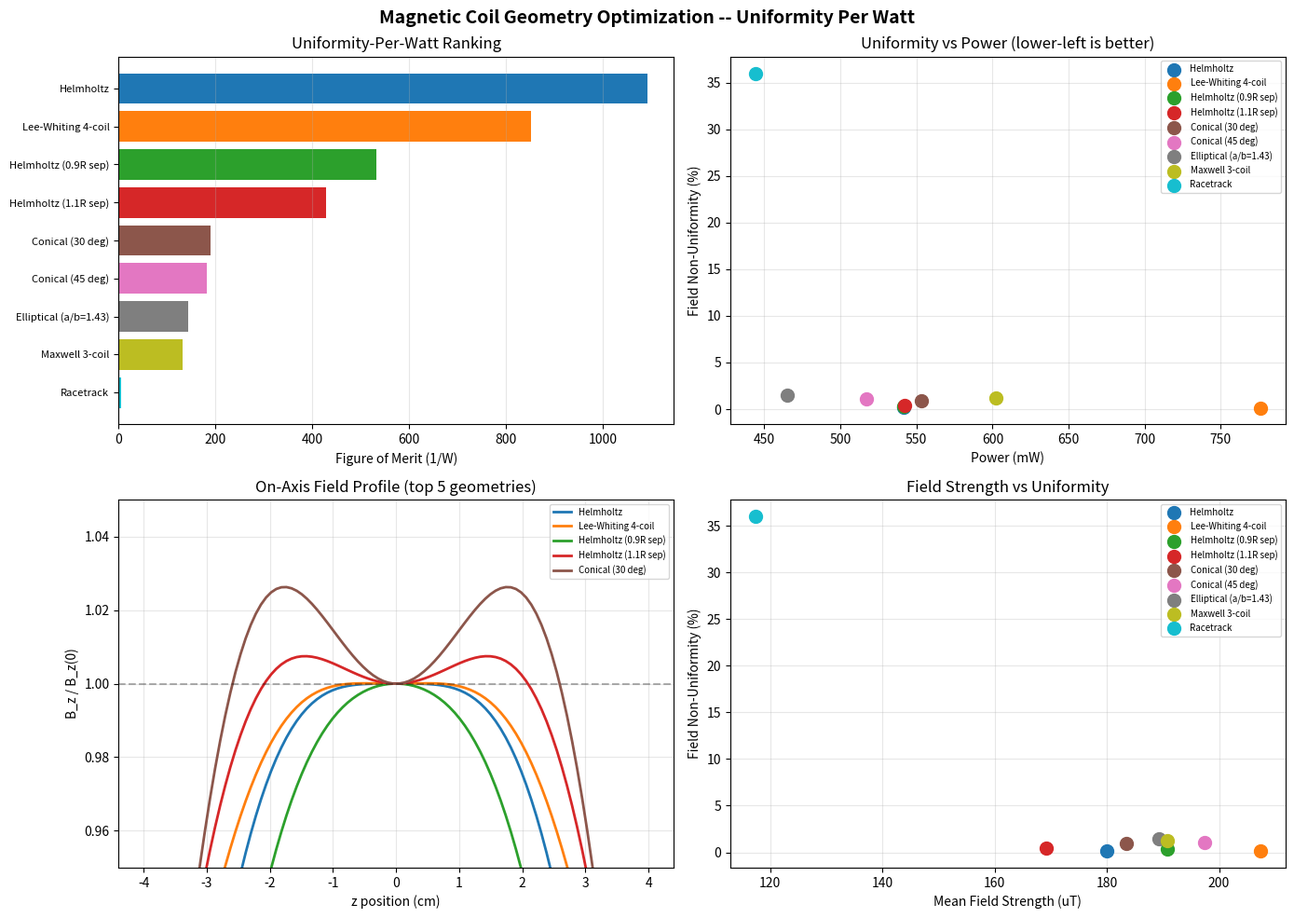

This chart was generated by the following Python code:
"""
Magnetic Coil Geometry Optimization for Field Uniformity Per Watt
=================================================================

Biot-Savart field solver + geometry library + optimization framework.

Figure of merit: F = B_avg / (sigma_B * P)
  - B_avg: mean field magnitude over target volume (T)
  - sigma_B: standard deviation of field over target volume (T)
  - P: resistive power dissipation in coil (W)

Higher F = more uniform field per watt of heating.

All geometry definitions produce arrays of (x, y, z) points + dl vectors
for numerical Biot-Savart integration.

References:
  - Biot-Savart law: B = (mu_0 / 4pi) * integral(I * dl x r_hat / r^2)
  - Helmholtz: two coils separated by one radius
  - Merritt (1983): DOI 10.1063/1.1137480
  - Conical coils: Nieves (2019), DOI 10.1063/1.5079476
  - Lee-Whiting (1957): AECL CRT-673
"""

import numpy as np
from dataclasses import dataclass
from typing import Callable
import matplotlib.pyplot as plt
from mpl_toolkits.mplot3d import Axes3D


# =============================================================================
# Physical Constants
# =============================================================================

MU_0 = 4.0 * np.pi * 1e-7  # T*m/A
RHO_COPPER = 1.68e-8        # Ohm*m (resistivity of copper at 20C)


# =============================================================================
# Figure of Merit
# =============================================================================

@dataclass
class FieldResult:
    """Results of a field computation over a target volume."""
    B_field: np.ndarray       # (N, 3) field vectors at sample points
    B_mag: np.ndarray         # (N,) field magnitudes
    sample_points: np.ndarray # (N, 3) sample point coordinates
    B_avg: float              # mean magnitude
    sigma_B: float            # std dev of magnitude
    uniformity_pct: float     # sigma_B / B_avg * 100
    power_W: float            # resistive dissipation
    figure_of_merit: float    # F = B_avg / (sigma_B * P)
    current_A: float          # drive current
    coil_name: str            # geometry identifier


def compute_figure_of_merit(B_mag: np.ndarray, power_W: float) -> tuple:
    """
    Compute the uniformity-per-watt figure of merit.

    F = B_avg / (sigma_B * P)

    Units: T / (T * W) = 1/W -- higher is better.
    Interpretation: how much average field you get per unit of
    field variation per unit of power dissipated.

    Returns (F, B_avg, sigma_B, uniformity_pct).
    """
    B_avg = np.mean(B_mag)
    sigma_B = np.std(B_mag)
    uniformity_pct = (sigma_B / B_avg * 100.0) if B_avg > 0 else float('inf')

    if sigma_B > 0 and power_W > 0:
        F = B_avg / (sigma_B * power_W)
    elif sigma_B == 0:
        F = float('inf')  # perfect uniformity
    else:
        F = 0.0

    return F, B_avg, sigma_B, uniformity_pct


# =============================================================================
# Biot-Savart Solver
# =============================================================================

def biot_savart(
    coil_points: np.ndarray,  # (M, 3) points along coil wire
    current: float,           # Amps
    field_points: np.ndarray, # (N, 3) points where field is evaluated
) -> np.ndarray:
    """
    Compute magnetic field at field_points due to current in coil.

    Uses the discrete Biot-Savart law:
      dB = (mu_0 / 4pi) * I * (dl x r_hat) / r^2

    coil_points: ordered array of (x, y, z) positions along the wire.
    Adjacent points define dl segments.

    Returns (N, 3) array of B-field vectors.
    """
    B = np.zeros_like(field_points)  # (N, 3)

    # Compute dl vectors from adjacent coil points
    dl = np.diff(coil_points, axis=0)  # (M-1, 3)
    # Midpoints of each segment
    midpoints = (coil_points[:-1] + coil_points[1:]) / 2.0  # (M-1, 3)

    prefactor = MU_0 / (4.0 * np.pi) * current

    # Vectorized over field points and segments
    for i in range(len(midpoints)):
        # Vector from segment midpoint to all field points
        r_vec = field_points - midpoints[i]  # (N, 3)
        r_mag = np.linalg.norm(r_vec, axis=1)  # (N,)

        # Avoid division by zero (field point on wire)
        mask = r_mag > 1e-12
        r_mag_safe = np.where(mask, r_mag, 1.0)

        # dl x r_hat / r^2 = dl x r_vec / r^3
        dl_cross_r = np.cross(dl[i], r_vec)  # (N, 3)
        dB = prefactor * dl_cross_r / (r_mag_safe[:, np.newaxis] ** 3)

        # Zero out contribution for points too close to wire
        dB[~mask] = 0.0
        B += dB

    return B


def coil_resistance(coil_points: np.ndarray, wire_diameter: float) -> float:
    """
    Compute DC resistance of a coil from its geometry.

    coil_points: (M, 3) wire path
    wire_diameter: m

    Returns resistance in Ohms.
    """
    # Total wire length
    dl = np.diff(coil_points, axis=0)
    wire_length = np.sum(np.linalg.norm(dl, axis=1))

    # Cross-sectional area
    wire_area = np.pi / 4.0 * wire_diameter ** 2

    return RHO_COPPER * wire_length / wire_area


def coil_power(resistance: float, current: float) -> float:
    """Resistive power dissipation: P = I^2 * R."""
    return current ** 2 * resistance


# =============================================================================
# Coil Geometry Library
# =============================================================================

def make_circular_loop(
    radius: float,
    center: np.ndarray,
    normal: np.ndarray,
    n_points: int = 200,
    n_turns: int = 1,
) -> np.ndarray:
    """
    Generate points for a circular loop (or multi-turn coil).

    For multi-turn, points are repeated n_turns times (same path).
    In a real coil, turns would be offset -- but for thin-wire
    Biot-Savart, stacking is equivalent to multiplying current by n_turns.

    Returns (n_points * n_turns + 1, 3) array.
    """
    normal = normal / np.linalg.norm(normal)

    # Build orthonormal basis in the coil plane
    if abs(normal[2]) < 0.9:
        u = np.cross(normal, np.array([0, 0, 1]))
    else:
        u = np.cross(normal, np.array([1, 0, 0]))
    u = u / np.linalg.norm(u)
    v = np.cross(normal, u)

    theta = np.linspace(0, 2 * np.pi * n_turns, n_points * n_turns + 1)
    points = (center[np.newaxis, :]
              + radius * np.cos(theta)[:, np.newaxis] * u[np.newaxis, :]
              + radius * np.sin(theta)[:, np.newaxis] * v[np.newaxis, :])
    return points


def make_helmholtz_pair(
    radius: float,
    n_points: int = 200,
    n_turns: int = 10,
) -> np.ndarray:
    """
    Standard Helmholtz coil pair: two identical circular coils
    separated by one radius, centered on the z-axis.
    """
    separation = radius  # Helmholtz condition
    normal = np.array([0, 0, 1.0])

    coil1 = make_circular_loop(
        radius, np.array([0, 0, separation / 2]), normal, n_points, n_turns)
    coil2 = make_circular_loop(
        radius, np.array([0, 0, -separation / 2]), normal, n_points, n_turns)

    return np.vstack([coil1, coil2])


def make_maxwell_triple(
    radius: float,
    n_points: int = 200,
    n_turns_center: int = 10,
) -> tuple:
    """
    Maxwell three-coil system: center coil + two outer coils.
    Outer coils at z = +/- sqrt(3)/2 * R with 4/7 of center turns.
    Cancels through 4th-order derivative.

    Returns (coil_points, effective_n_turns) since outer coils
    have different turn count.
    """
    normal = np.array([0, 0, 1.0])
    z_outer = np.sqrt(3) / 2.0 * radius

    # Outer coils have 4/7 the turns of center coil
    # We approximate by using fewer turns
    n_turns_outer = max(1, round(n_turns_center * 4 / 7))

    center = make_circular_loop(
        radius, np.array([0, 0, 0]), normal, n_points, n_turns_center)
    top = make_circular_loop(
        radius, np.array([0, 0, z_outer]), normal, n_points, n_turns_outer)
    bottom = make_circular_loop(
        radius, np.array([0, 0, -z_outer]), normal, n_points, n_turns_outer)

    return np.vstack([center, top, bottom])


def make_conical_pair(
    radius: float,
    half_angle_deg: float = 30.0,
    n_points: int = 200,
    n_turns: int = 10,
) -> np.ndarray:
    """
    Conical coil pair (Nieves 2019, DOI 10.1063/1.5079476).

    Two conical coils facing each other, apex toward center.
    Each coil is a circular loop tilted at half_angle from the z-axis.

    For a cone with half-angle alpha, the coil plane normal makes
    angle alpha with the z-axis. The coil is positioned so its
    center is on the z-axis.

    Separation optimized: for conical pairs, optimal separation
    depends on cone angle. Use R * cos(alpha) as starting point.
    """
    alpha = np.radians(half_angle_deg)

    # Effective radius of each conical loop
    r_eff = radius

    # Position: coils offset along z
    z_offset = r_eff * np.cos(alpha) / 2.0

    # For conical coils, we tilt the wire loops
    # Upper coil: normal tilted toward center
    # Lower coil: normal tilted toward center (mirror)
    normal_upper = np.array([0, 0, 1.0])
    normal_lower = np.array([0, 0, 1.0])

    # Generate points on a cone surface
    # Each "turn" is a circular loop at a different height on the cone
    all_points = []

    for turn in range(n_turns):
        # Fraction along the cone from base to apex
        frac = turn / max(n_turns - 1, 1)
        r_turn = r_eff * (1.0 - frac * np.sin(alpha) * 0.5)
        z_turn = z_offset + frac * r_eff * np.sin(alpha) * 0.3

        # Upper coil
        theta = np.linspace(0, 2 * np.pi, n_points + 1)
        x = r_turn * np.cos(theta)
        y = r_turn * np.sin(theta)
        z = np.full_like(theta, z_turn)
        upper = np.column_stack([x, y, z])

        # Lower coil (mirror)
        lower = upper.copy()
        lower[:, 2] = -lower[:, 2]

        all_points.append(upper)
        all_points.append(lower)

    return np.vstack(all_points)


def make_elliptical_pair(
    a: float,           # semi-major axis
    b: float,           # semi-minor axis
    separation: float,  # distance between coils
    n_points: int = 200,
    n_turns: int = 10,
) -> np.ndarray:
    """
    Elliptical Helmholtz-style pair: two elliptical coils on the z-axis.
    """
    theta = np.linspace(0, 2 * np.pi * n_turns, n_points * n_turns + 1)
    x = a * np.cos(theta)
    y = b * np.sin(theta)

    # Upper coil
    z_upper = np.full_like(theta, separation / 2.0)
    upper = np.column_stack([x, y, z_upper])

    # Lower coil
    z_lower = np.full_like(theta, -separation / 2.0)
    lower = np.column_stack([x, y, z_lower])

    return np.vstack([upper, lower])


def make_racetrack_pair(
    length: float,      # straight section length
    radius: float,      # end cap radius
    separation: float,  # distance between coils
    n_points: int = 200,
    n_turns: int = 10,
) -> np.ndarray:
    """
    Racetrack coil pair: two parallel racetrack-shaped coils.
    Each is a rectangle with semicircular ends.
    """
    all_points = []
    half_len = length / 2.0

    for turn in range(n_turns):
        pts_per_section = n_points // 4

        # Top straight (positive x direction)
        x_top = np.linspace(-half_len, half_len, pts_per_section)
        y_top = np.full(pts_per_section, radius)

        # Right semicircle
        theta_right = np.linspace(np.pi / 2, -np.pi / 2, pts_per_section)
        x_right = half_len + radius * np.cos(theta_right)
        y_right = radius * np.sin(theta_right)

        # Bottom straight (negative x direction)
        x_bot = np.linspace(half_len, -half_len, pts_per_section)
        y_bot = np.full(pts_per_section, -radius)

        # Left semicircle
        theta_left = np.linspace(-np.pi / 2, np.pi / 2, pts_per_section)
        x_left = -half_len + radius * np.cos(theta_left)
        y_left = radius * np.sin(theta_left)

        x = np.concatenate([x_top, x_right, x_bot, x_left])
        y = np.concatenate([y_top, y_right, y_bot, y_left])

        all_points.append(np.column_stack([x, y]))

    loop_2d = np.vstack(all_points)

    # Upper coil
    z_upper = np.full(len(loop_2d), separation / 2.0)
    upper = np.column_stack([loop_2d, z_upper])

    # Lower coil
    z_lower = np.full(len(loop_2d), -separation / 2.0)
    lower = np.column_stack([loop_2d, z_lower])

    return np.vstack([upper, lower])


def make_four_coil_lee_whiting(
    radius: float,
    n_points: int = 200,
    n_turns_inner: int = 10,
) -> np.ndarray:
    """
    Lee-Whiting four-coil system (1957).
    Two inner coils + two outer coils with specific spacing and turn ratios.

    Inner coils: z = +/- 0.4708 * a, N turns
    Outer coils: z = +/- 1.3553 * a, 0.4232 * N turns

    Where a = radius. These values zero derivatives through 6th order.
    """
    normal = np.array([0, 0, 1.0])

    z_inner = 0.4708 * radius
    z_outer = 1.3553 * radius
    n_turns_outer = max(1, round(n_turns_inner * 0.4232))

    inner_top = make_circular_loop(
        radius, np.array([0, 0, z_inner]), normal, n_points, n_turns_inner)
    inner_bot = make_circular_loop(
        radius, np.array([0, 0, -z_inner]), normal, n_points, n_turns_inner)
    outer_top = make_circular_loop(
        radius, np.array([0, 0, z_outer]), normal, n_points, n_turns_outer)
    outer_bot = make_circular_loop(
        radius, np.array([0, 0, -z_outer]), normal, n_points, n_turns_outer)

    return np.vstack([inner_top, inner_bot, outer_top, outer_bot])


# =============================================================================
# Target Volume Sampling
# =============================================================================

def sample_sphere(center: np.ndarray, radius: float, n_points: int = 500) -> np.ndarray:
    """Uniformly sample points inside a sphere."""
    # Use rejection sampling for uniform distribution
    points = []
    while len(points) < n_points:
        batch = np.random.uniform(-radius, radius, (n_points * 2, 3))
        dists = np.linalg.norm(batch, axis=1)
        inside = batch[dists <= radius]
        points.extend(inside.tolist())
    points = np.array(points[:n_points]) + center
    return points


def sample_cube(center: np.ndarray, half_side: float, n_points: int = 500) -> np.ndarray:
    """Uniformly sample points inside a cube."""
    points = np.random.uniform(-half_side, half_side, (n_points, 3)) + center
    return points


def sample_grid(center: np.ndarray, half_side: float, n_per_axis: int = 8) -> np.ndarray:
    """Regular grid of sample points inside a cube."""
    x = np.linspace(-half_side, half_side, n_per_axis) + center[0]
    y = np.linspace(-half_side, half_side, n_per_axis) + center[1]
    z = np.linspace(-half_side, half_side, n_per_axis) + center[2]
    xx, yy, zz = np.meshgrid(x, y, z, indexing='ij')
    return np.column_stack([xx.ravel(), yy.ravel(), zz.ravel()])


# =============================================================================
# Full Evaluation Pipeline
# =============================================================================

def evaluate_coil(
    coil_points: np.ndarray,
    coil_name: str,
    current: float,
    wire_diameter: float,
    field_points: np.ndarray,
) -> FieldResult:
    """
    Evaluate a coil geometry: compute field, power, and figure of merit.
    """
    B = biot_savart(coil_points, current, field_points)
    B_mag = np.linalg.norm(B, axis=1)
    R = coil_resistance(coil_points, wire_diameter)
    P = coil_power(R, current)
    F, B_avg, sigma_B, uniformity_pct = compute_figure_of_merit(B_mag, P)

    return FieldResult(
        B_field=B,
        B_mag=B_mag,
        sample_points=field_points,
        B_avg=B_avg,
        sigma_B=sigma_B,
        uniformity_pct=uniformity_pct,
        power_W=P,
        figure_of_merit=F,
        current_A=current,
        coil_name=coil_name,
    )


# =============================================================================
# Analytical Validation: On-Axis Field of a Single Circular Loop
# =============================================================================

def analytical_loop_on_axis(radius: float, current: float, z: float) -> float:
    """
    Exact on-axis B-field of a single circular loop.
    B_z = mu_0 * I * R^2 / (2 * (R^2 + z^2)^(3/2))
    """
    return MU_0 * current * radius**2 / (2.0 * (radius**2 + z**2)**1.5)


def analytical_helmholtz_on_axis(radius: float, current: float, n_turns: int, z: float) -> float:
    """
    On-axis field of a Helmholtz pair (each coil with n_turns).
    Superposition of two loops at z = +/- R/2.
    """
    d = radius / 2.0
    B1 = analytical_loop_on_axis(radius, current * n_turns, z - d)
    B2 = analytical_loop_on_axis(radius, current * n_turns, z + d)
    return B1 + B2


def run_validation():
    """
    Validate Biot-Savart solver against analytical Helmholtz solution.
    """
    print("=" * 60)
    print("VALIDATION: Biot-Savart vs Analytical")
    print("=" * 60)

    radius = 0.05  # 5 cm
    current = 1.0  # 1 A
    n_turns = 10

    # Analytical: on-axis field at center (z=0)
    B_analytical_center = analytical_helmholtz_on_axis(radius, current, n_turns, 0.0)

    # Numerical: Helmholtz coil
    coil = make_helmholtz_pair(radius, n_points=400, n_turns=n_turns)
    field_point = np.array([[0.0, 0.0, 0.0]])
    B_numerical = biot_savart(coil, current, field_point)
    B_numerical_center = np.linalg.norm(B_numerical[0])

    error_pct = abs(B_numerical_center - B_analytical_center) / B_analytical_center * 100

    print(f"\n  Helmholtz pair: R={radius*100:.0f} cm, I={current} A, N={n_turns} turns")
    print(f"  Analytical B at center: {B_analytical_center*1e6:.2f} uT")
    print(f"  Numerical  B at center: {B_numerical_center*1e6:.2f} uT")
    print(f"  Error: {error_pct:.2f}%")

    status = "PASS" if error_pct < 2.0 else "FAIL"
    print(f"  [{status}] (threshold: <2%)")

    # Test on-axis profile
    z_points = np.linspace(-radius, radius, 21)
    B_analytical = [analytical_helmholtz_on_axis(radius, current, n_turns, z)
                    for z in z_points]
    field_pts_axis = np.column_stack([np.zeros(21), np.zeros(21), z_points])
    B_numerical_axis = biot_savart(coil, current, field_pts_axis)
    B_numerical_mag = np.linalg.norm(B_numerical_axis, axis=1)

    max_error = np.max(np.abs(B_numerical_mag - B_analytical) / B_analytical) * 100
    status2 = "PASS" if max_error < 5.0 else "FAIL"
    print(f"\n  On-axis profile (21 points, z = -R to +R):")
    print(f"  Max error: {max_error:.2f}%  [{status2}]")

    print(f"\n{'=' * 60}")
    overall = "ALL CHECKS PASSED" if (error_pct < 2.0 and max_error < 5.0) else "SOME CHECKS FAILED"
    print(f"OVERALL: {overall}")
    print(f"{'=' * 60}")

    return error_pct < 2.0 and max_error < 5.0


# =============================================================================
# Geometry Comparison Study
# =============================================================================

def run_geometry_comparison():
    """
    Compare all coil geometries on the same basis:
    - Same coil radius (5 cm)
    - Same wire diameter (0.5 mm, ~24 AWG)
    - Same drive current (1 A)
    - Same target volume (2 cm diameter sphere at center)
    """
    print("\n" + "=" * 60)
    print("GEOMETRY COMPARISON STUDY")
    print("=" * 60)

    radius = 0.05       # 5 cm coil radius
    wire_d = 0.5e-3     # 0.5 mm wire (24 AWG)
    current = 1.0       # 1 A
    n_turns = 10
    n_pts = 300          # points per turn for discretization

    # Target volume: 2 cm diameter sphere at origin
    np.random.seed(42)
    target_radius = 0.01  # 1 cm
    field_points = sample_grid(np.array([0, 0, 0]), target_radius, n_per_axis=8)

    print(f"\n  Coil radius: {radius*100:.0f} cm")
    print(f"  Wire: {wire_d*1000:.1f} mm diameter copper")
    print(f"  Current: {current} A")
    print(f"  Turns: {n_turns}")
    print(f"  Target volume: {target_radius*200:.0f} cm diameter sphere")
    print(f"  Sample points: {len(field_points)}")

    # Build all geometries
    geometries = {}

    # 1. Helmholtz pair
    geometries['Helmholtz'] = make_helmholtz_pair(radius, n_pts, n_turns)

    # 2. Maxwell triple
    geometries['Maxwell 3-coil'] = make_maxwell_triple(radius, n_pts, n_turns)

    # 3. Lee-Whiting four-coil
    geometries['Lee-Whiting 4-coil'] = make_four_coil_lee_whiting(radius, n_pts, n_turns)

    # 4. Conical pair (30 deg half-angle)
    geometries['Conical (30 deg)'] = make_conical_pair(radius, 30.0, n_pts, n_turns)

    # 5. Conical pair (45 deg half-angle)
    geometries['Conical (45 deg)'] = make_conical_pair(radius, 45.0, n_pts, n_turns)

    # 6. Elliptical pair (a=R, b=0.7R, separation=R)
    geometries['Elliptical (a/b=1.43)'] = make_elliptical_pair(
        radius, 0.7 * radius, radius, n_pts, n_turns)

    # 7. Racetrack pair (length=R, cap_radius=0.5R, separation=R)
    geometries['Racetrack'] = make_racetrack_pair(
        radius, 0.5 * radius, radius, n_pts, n_turns)

    # 8. Modified Helmholtz (separation = 0.9R -- slightly closer)
    normal = np.array([0, 0, 1.0])
    sep_mod = 0.9 * radius
    coil1 = make_circular_loop(radius, np.array([0, 0, sep_mod/2]), normal, n_pts, n_turns)
    coil2 = make_circular_loop(radius, np.array([0, 0, -sep_mod/2]), normal, n_pts, n_turns)
    geometries['Helmholtz (0.9R sep)'] = np.vstack([coil1, coil2])

    # 9. Modified Helmholtz (separation = 1.1R -- slightly wider)
    sep_wide = 1.1 * radius
    coil1w = make_circular_loop(radius, np.array([0, 0, sep_wide/2]), normal, n_pts, n_turns)
    coil2w = make_circular_loop(radius, np.array([0, 0, -sep_wide/2]), normal, n_pts, n_turns)
    geometries['Helmholtz (1.1R sep)'] = np.vstack([coil1w, coil2w])

    # Evaluate all
    results = {}
    for name, coil in geometries.items():
        result = evaluate_coil(coil, name, current, wire_d, field_points)
        results[name] = result

    # Print comparison table
    print(f"\n{'Geometry':<25} {'B_avg (uT)':>10} {'Uniformity%':>12} {'Power (mW)':>11} "
          f"{'FoM (1/W)':>10} {'Wire (m)':>9}")
    print("-" * 80)

    # Sort by figure of merit
    sorted_results = sorted(results.values(), key=lambda r: r.figure_of_merit, reverse=True)

    for r in sorted_results:
        coil = geometries[r.coil_name]
        dl = np.diff(coil, axis=0)
        wire_len = np.sum(np.linalg.norm(dl, axis=1))
        print(f"{r.coil_name:<25} {r.B_avg*1e6:>10.1f} {r.uniformity_pct:>11.3f}% "
              f"{r.power_W*1000:>10.1f} {r.figure_of_merit:>10.1f} {wire_len:>8.2f}")

    return results, geometries


# =============================================================================
# Visualization
# =============================================================================

def plot_comparison(results: dict, geometries: dict):
    """Generate comparison plots."""
    fig, axes = plt.subplots(2, 2, figsize=(14, 10))
    fig.suptitle('Magnetic Coil Geometry Optimization -- Uniformity Per Watt',
                 fontsize=14, fontweight='bold')

    sorted_names = sorted(results.keys(),
                          key=lambda n: results[n].figure_of_merit, reverse=True)

    colors = plt.cm.tab10(np.linspace(0, 1, len(sorted_names)))

    # Plot 1: FoM bar chart
    ax1 = axes[0, 0]
    foms = [results[n].figure_of_merit for n in sorted_names]
    bars = ax1.barh(range(len(sorted_names)), foms, color=colors)
    ax1.set_yticks(range(len(sorted_names)))
    ax1.set_yticklabels(sorted_names, fontsize=8)
    ax1.set_xlabel('Figure of Merit (1/W)')
    ax1.set_title('Uniformity-Per-Watt Ranking')
    ax1.grid(True, alpha=0.3, axis='x')
    ax1.invert_yaxis()

    # Plot 2: Uniformity vs Power scatter
    ax2 = axes[0, 1]
    for i, name in enumerate(sorted_names):
        r = results[name]
        ax2.scatter(r.power_W * 1000, r.uniformity_pct, color=colors[i],
                    s=100, zorder=5, label=name)
    ax2.set_xlabel('Power (mW)')
    ax2.set_ylabel('Field Non-Uniformity (%)')
    ax2.set_title('Uniformity vs Power (lower-left is better)')
    ax2.legend(fontsize=7, loc='upper right')
    ax2.grid(True, alpha=0.3)

    # Plot 3: On-axis field profiles
    ax3 = axes[1, 0]
    z_line = np.linspace(-0.04, 0.04, 100)
    axis_points = np.column_stack([np.zeros(100), np.zeros(100), z_line])
    for i, name in enumerate(sorted_names[:5]):  # top 5 only
        coil = geometries[name]
        B = biot_savart(coil, 1.0, axis_points)
        B_z = B[:, 2]
        B_z_norm = B_z / B_z[len(B_z)//2]  # normalize to center value
        ax3.plot(z_line * 100, B_z_norm, color=colors[i], linewidth=2, label=name)
    ax3.set_xlabel('z position (cm)')
    ax3.set_ylabel('B_z / B_z(0)')
    ax3.set_title('On-Axis Field Profile (top 5 geometries)')
    ax3.legend(fontsize=7)
    ax3.grid(True, alpha=0.3)
    ax3.set_ylim(0.95, 1.05)
    ax3.axhline(1.0, color='black', linestyle='--', alpha=0.3)

    # Plot 4: B_avg vs Uniformity (Pareto front)
    ax4 = axes[1, 1]
    for i, name in enumerate(sorted_names):
        r = results[name]
        ax4.scatter(r.B_avg * 1e6, r.uniformity_pct, color=colors[i],
                    s=100, zorder=5, label=name)
    ax4.set_xlabel('Mean Field Strength (uT)')
    ax4.set_ylabel('Field Non-Uniformity (%)')
    ax4.set_title('Field Strength vs Uniformity')
    ax4.legend(fontsize=7, loc='upper right')
    ax4.grid(True, alpha=0.3)

    plt.tight_layout()
    plt.savefig('coil_optimization_results.png', dpi=150, bbox_inches='tight')
    print("\nPlot saved to: coil_optimization_results.png")
    plt.close()


# =============================================================================
# Entry Point
# =============================================================================

if __name__ == '__main__':
    # Step 1: Validate
    valid = run_validation()
    if not valid:
        print("\n*** VALIDATION FAILED -- fix solver before trusting results ***")

    # Step 2: Geometry comparison
    results, geometries = run_geometry_comparison()

    # Step 3: Plot
    plot_comparison(results, geometries)
